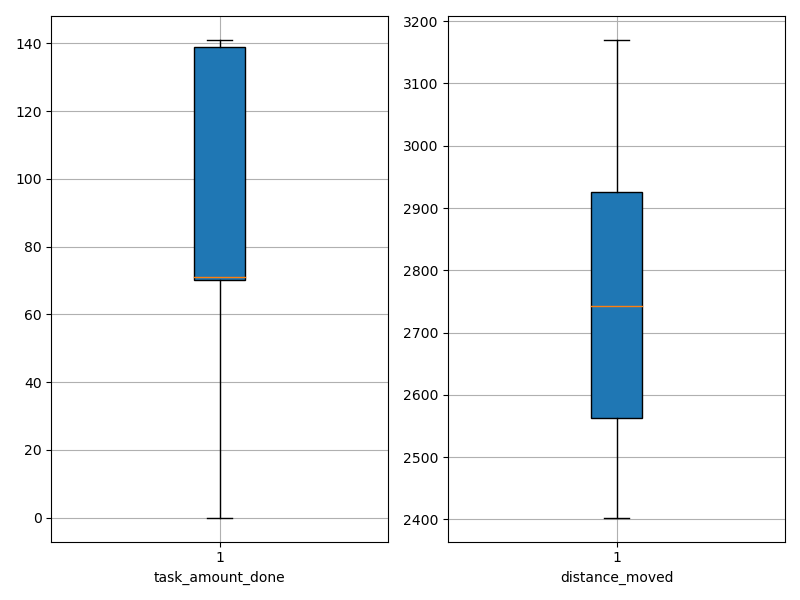

Values plotted in this chart, from the file beside it:
agent_id, task_amount_done, distance_moved
0, 71.0, 2958
1, 70.0, 2988
2, 70.0, 2808
3, 71.0, 2720
4, 141.0, 2445
5, 69.0, 2815
6, 71.0, 3003
7, 69.0, 2654
8, 139.0, 2423
9, 139.0, 2447
10, 141.0, 2474
11, 71.0, 3097
12, 70.0, 2784
13, 141.0, 2677
14, 71.0, 2865
15, 70.0, 3024
16, 71.0, 2554
17, 141.0, 2691
18, 70.0, 2584
19, 70.0, 2673
20, 141.0, 2566
21, 70.0, 2998
22, 0.0, 3170
23, 139.0, 2522
24, 140.0, 2764
25, 139.0, 2546
26, 69.0, 2785
27, 141.0, 2684
28, 69.0, 2467
29, 71.0, 2765
30, 70.0, 3098
31, 69.0, 2812
32, 70.0, 3053
33, 139.0, 2403
34, 71.0, 3025
35, 69.0, 2690
36, 139.0, 2610
37, 70.0, 2916
38, 69.0, 2814
39, 139.0, 2501
